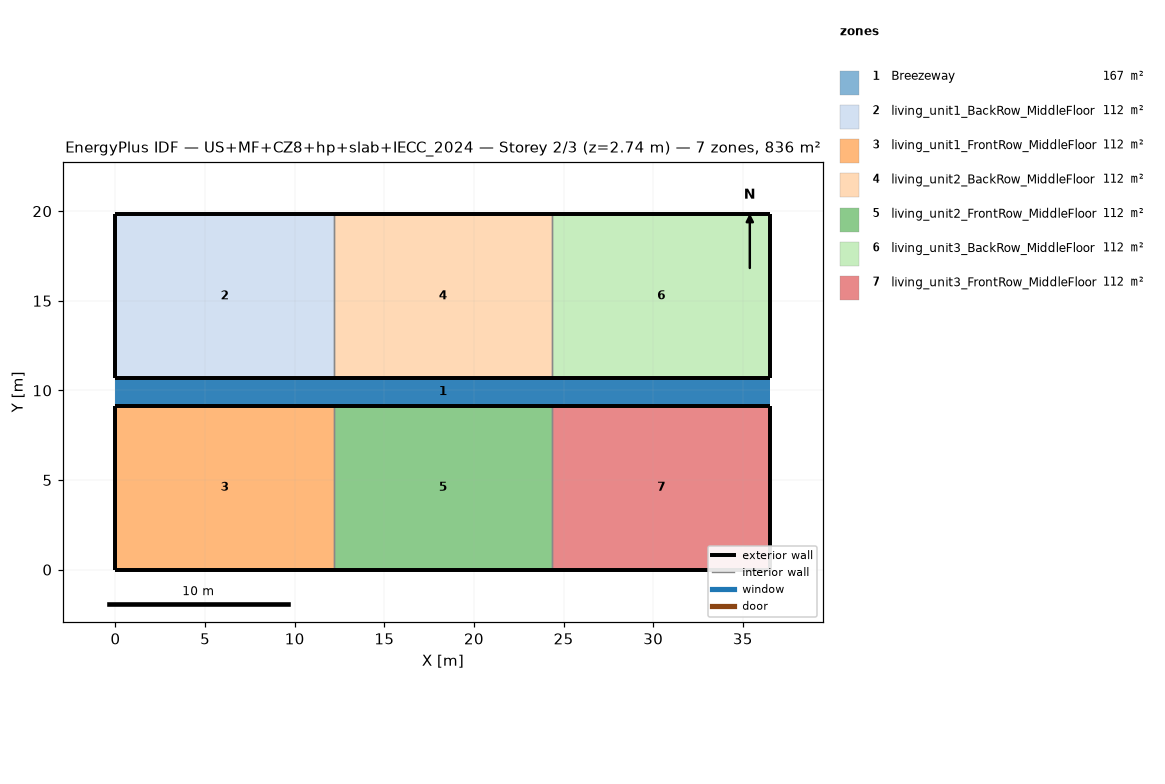
=== STOREY PLAN SPEC (per zone: floor XY polygon, exterior-wall plan segments, windows/doors) ===
zone 1: Breezeway  (167.0 m²)
  floor: (36.54, 9.16) (0.00, 9.16) (0.00, 10.68) (36.54, 10.68)
  floor: (36.54, 9.16) (0.00, 9.16) (0.00, 10.68) (36.54, 10.68)
  floor: (36.54, 9.16) (0.00, 9.16) (0.00, 10.68) (36.54, 10.68)
zone 2: living_unit1_BackRow_MiddleFloor  (111.5 m²)
  floor: (12.18, 10.68) (0.00, 10.68) (0.00, 19.84) (12.18, 19.84)
  exterior wall: (0.00, 10.68) – (12.18, 10.68)  [12.2 m]
  exterior wall: (12.18, 19.84) – (0.00, 19.84)  [12.2 m]
  exterior wall: (0.00, 19.84) – (0.00, 10.68)  [9.2 m]
  interior walls: 1
zone 3: living_unit1_FrontRow_MiddleFloor  (111.5 m²)
  floor: (12.18, 0.00) (0.00, 0.00) (0.00, 9.16) (12.18, 9.16)
  exterior wall: (0.00, 0.00) – (12.18, 0.00)  [12.2 m]
  exterior wall: (12.18, 9.16) – (0.00, 9.16)  [12.2 m]
  exterior wall: (0.00, 9.16) – (0.00, 0.00)  [9.2 m]
  interior walls: 1
zone 4: living_unit2_BackRow_MiddleFloor  (111.5 m²)
  floor: (24.36, 10.68) (12.18, 10.68) (12.18, 19.84) (24.36, 19.84)
  exterior wall: (12.18, 10.68) – (24.36, 10.68)  [12.2 m]
  exterior wall: (24.36, 19.84) – (12.18, 19.84)  [12.2 m]
  interior walls: 2
zone 5: living_unit2_FrontRow_MiddleFloor  (111.5 m²)
  floor: (24.36, 0.00) (12.18, 0.00) (12.18, 9.16) (24.36, 9.16)
  exterior wall: (12.18, 0.00) – (24.36, 0.00)  [12.2 m]
  exterior wall: (24.36, 9.16) – (12.18, 9.16)  [12.2 m]
  interior walls: 2
zone 6: living_unit3_BackRow_MiddleFloor  (111.5 m²)
  floor: (36.54, 10.68) (24.36, 10.68) (24.36, 19.84) (36.54, 19.84)
  exterior wall: (24.36, 10.68) – (36.54, 10.68)  [12.2 m]
  exterior wall: (36.54, 10.68) – (36.54, 19.84)  [9.2 m]
  exterior wall: (36.54, 19.84) – (24.36, 19.84)  [12.2 m]
  interior walls: 1
zone 7: living_unit3_FrontRow_MiddleFloor  (111.5 m²)
  floor: (36.54, 0.00) (24.36, 0.00) (24.36, 9.16) (36.54, 9.16)
  exterior wall: (24.36, 0.00) – (36.54, 0.00)  [12.2 m]
  exterior wall: (36.54, 0.00) – (36.54, 9.16)  [9.2 m]
  exterior wall: (36.54, 9.16) – (24.36, 9.16)  [12.2 m]
  interior walls: 1

=== DERIVED (storey summary) ===
Building: US+MF+CZ8+hp+slab+IECC_2024
Storey: 2 of 3  (floor level z = 2.74 m)
Storey gross floor area: 836.2 m²
Zones on this storey: 7
  - Breezeway: floor 167.0 m²
  - living_unit1_BackRow_MiddleFloor: floor 111.5 m²; exterior wall 33.5 m (86.9 m²); WWR 0.0%
  - living_unit1_FrontRow_MiddleFloor: floor 111.5 m²; exterior wall 33.5 m (86.9 m²); WWR 0.0%
  - living_unit2_BackRow_MiddleFloor: floor 111.5 m²; exterior wall 24.4 m (63.1 m²); WWR 0.0%
  - living_unit2_FrontRow_MiddleFloor: floor 111.5 m²; exterior wall 24.4 m (63.1 m²); WWR 0.0%
  - living_unit3_BackRow_MiddleFloor: floor 111.5 m²; exterior wall 33.5 m (86.9 m²); WWR 0.0%
  - living_unit3_FrontRow_MiddleFloor: floor 111.5 m²; exterior wall 33.5 m (86.9 m²); WWR 0.0%
Zone adjacency (shared interzone walls):
  - living_unit1_BackRow_MiddleFloor ↔ living_unit2_BackRow_MiddleFloor
  - living_unit1_FrontRow_MiddleFloor ↔ living_unit2_FrontRow_MiddleFloor
  - living_unit2_BackRow_MiddleFloor ↔ living_unit3_BackRow_MiddleFloor
  - living_unit2_FrontRow_MiddleFloor ↔ living_unit3_FrontRow_MiddleFloor